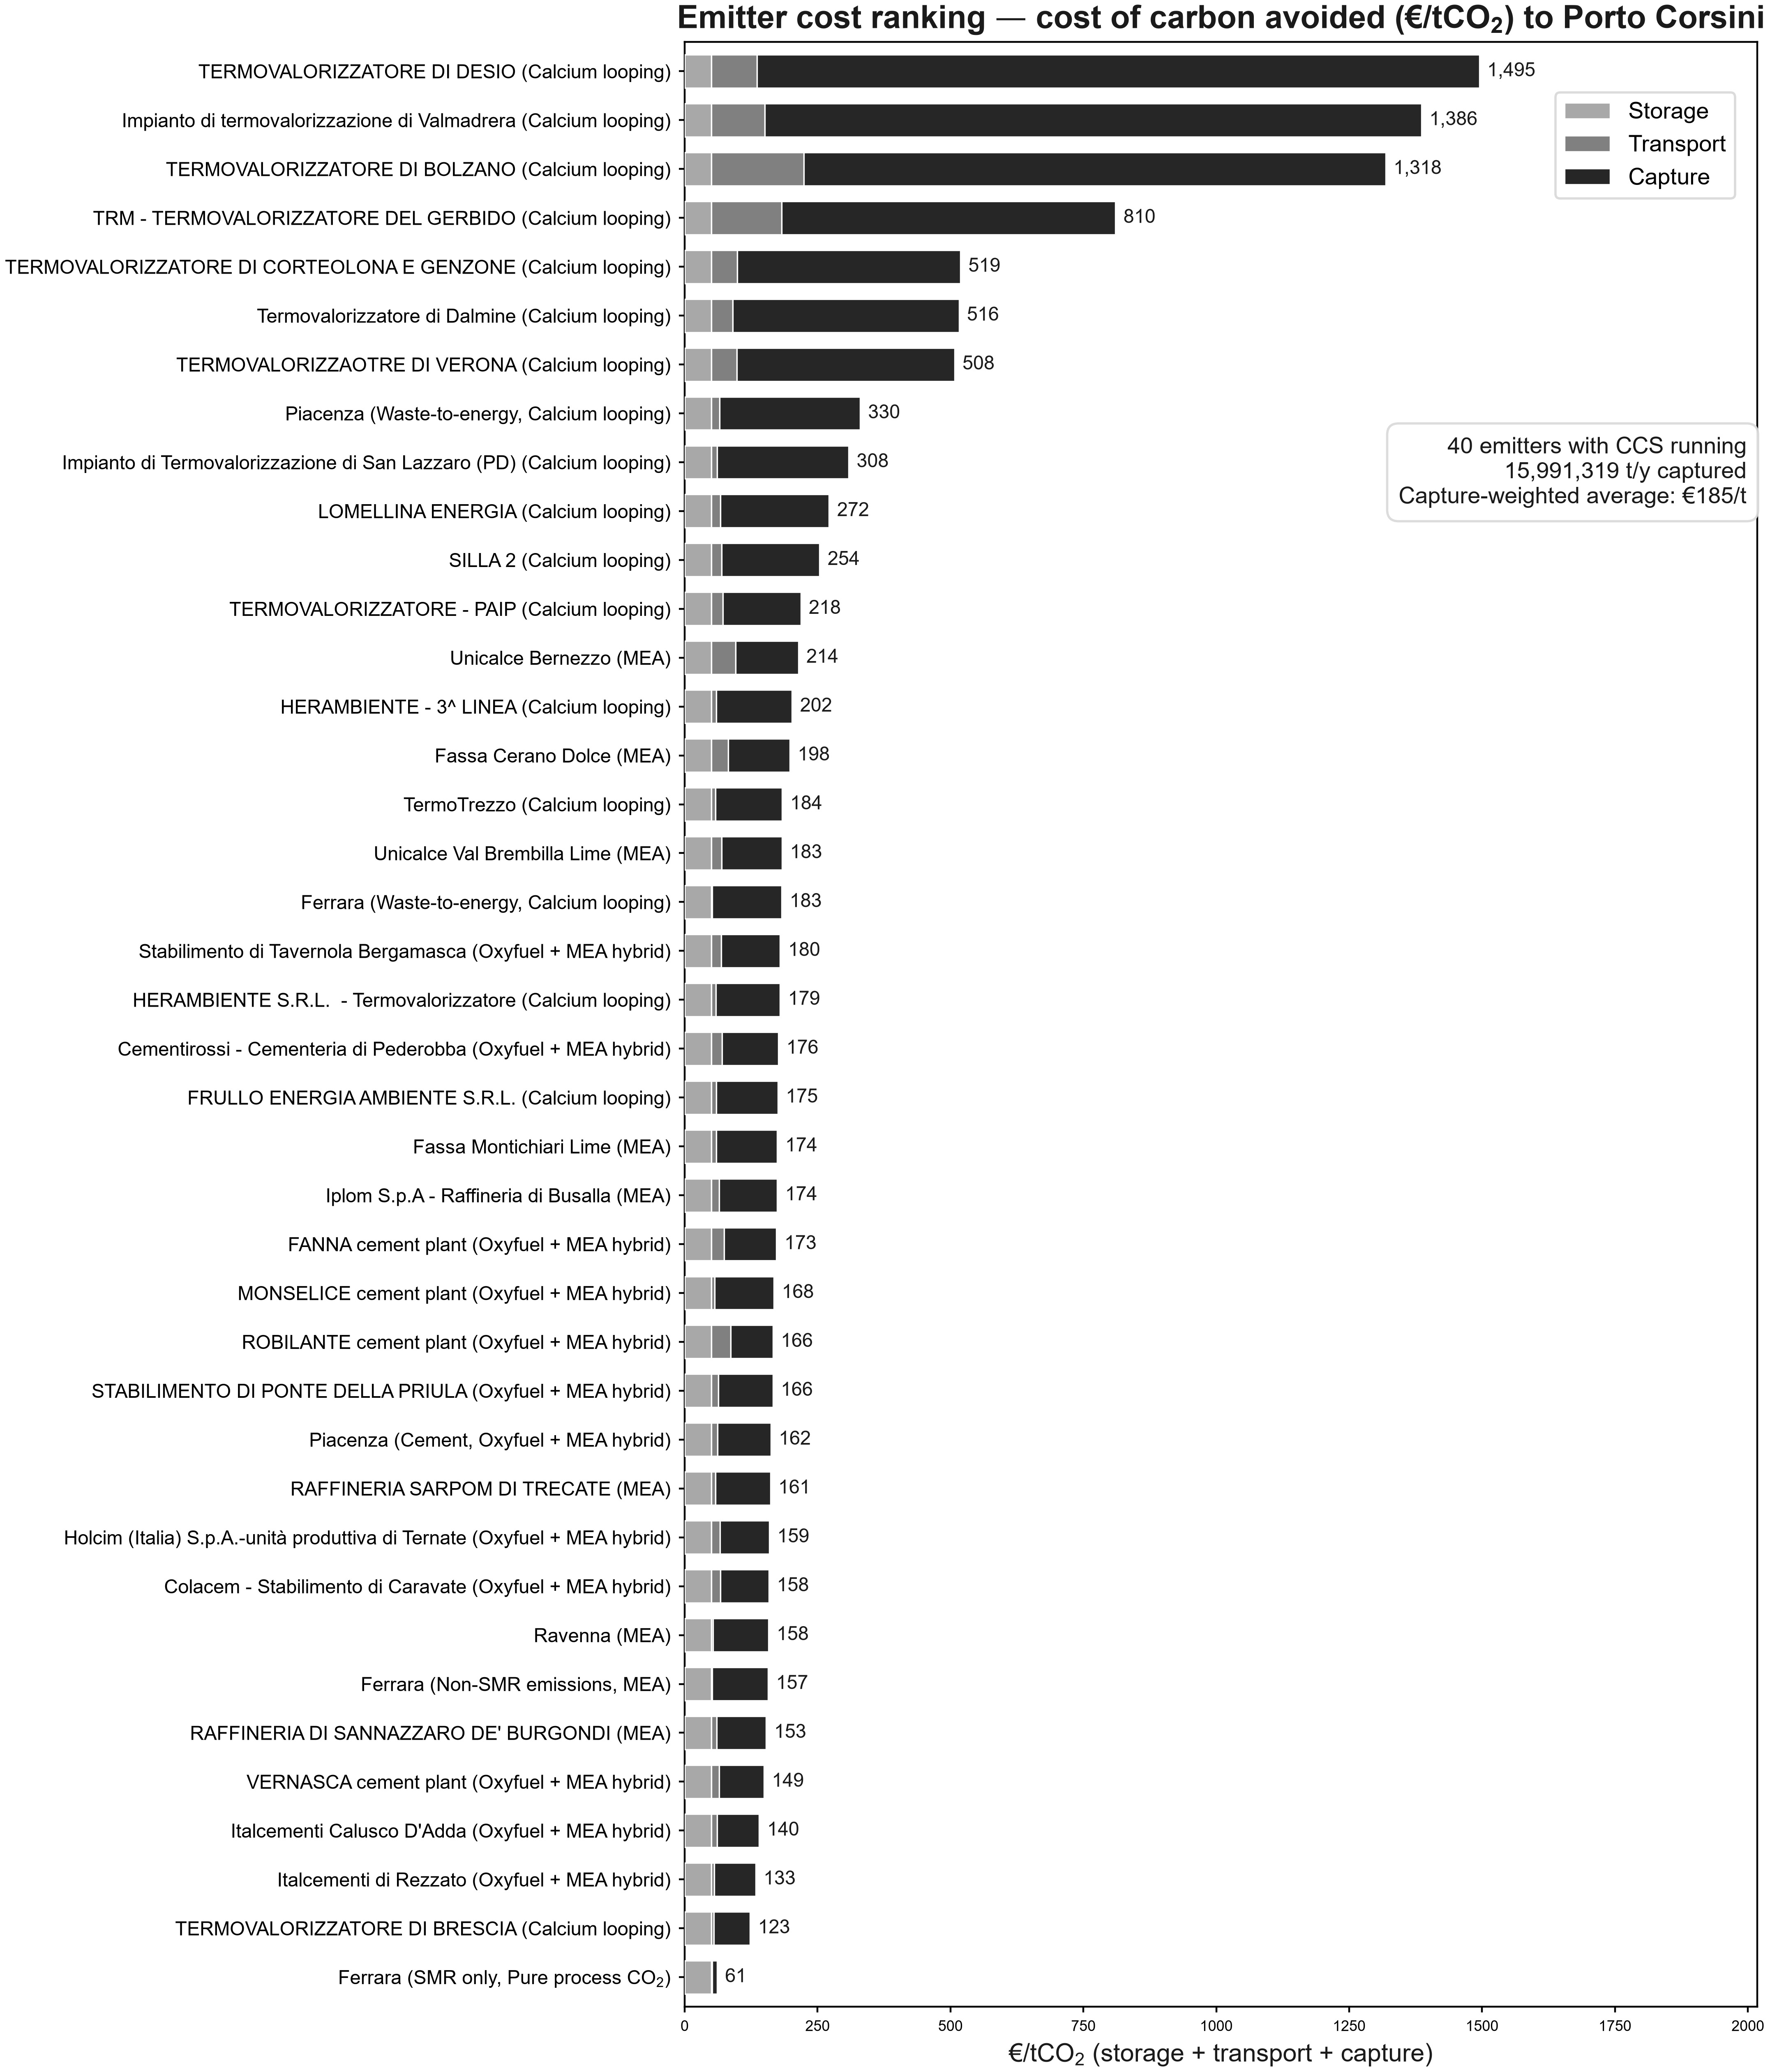

The file beside this chart, header and first rows:
node, tech, sector, family, captured_annual_t, max_captured_t_h, capacity_factor, capture_eur_per_t, transport_eur_per_t, storage_eur_per_t, total_eur_per_t
TERMOVALORIZZATORE DI DESIO, WasteCaL_CCS, Waste, Calcium looping, 21705, 23.19, 0.1068, 1359, 85.55, 50.59, 1495
Impianto di termovalorizzazione di Valma…, WasteCaL_CCS, Waste, Calcium looping, 28119, 29.86, 0.1075, 1235, 100.2, 50.59, 1386
TERMOVALORIZZATORE DI BOLZANO, WasteCaL_CCS, Waste, Calcium looping, 26192, 22.25, 0.1344, 1094, 173.6, 50.59, 1318
TRM - TERMOVALORIZZATORE DEL GERBIDO, WasteCaL_CCS, Waste, Calcium looping, 159631, 138.5, 0.1315, 628.3, 131.5, 50.59, 810.4
TERMOVALORIZZATORE DI CORTEOLONA E GENZO…, WasteCaL_CCS, Waste, Calcium looping, 77529, 28.09, 0.315, 419.4, 48.66, 50.59, 518.7
Termovalorizzatore di Dalmine, WasteCaL_CCS, Waste, Calcium looping, 107311, 45.06, 0.2719, 425.2, 40.22, 50.59, 516
TERMOVALORIZZAOTRE DI VERONA, WasteCaL_CCS, Waste, Calcium looping, 117317, 48.3, 0.2773, 409.7, 47.33, 50.59, 507.6
Piacenza, WasteCaL_CCS, Waste, Calcium looping, 105687, 22.94, 0.5258, 264.4, 15.01, 50.59, 330
Impianto di Termovalorizzazione di San L…, WasteCaL_CCS, Waste, Calcium looping, 169225, 41.66, 0.4637, 247.6, 10.23, 50.59, 308.5
LOMELLINA ENERGIA, WasteCaL_CCS, Waste, Calcium looping, 315188, 78.72, 0.4571, 204.6, 16.48, 50.59, 271.7
SILLA 2, WasteCaL_CCS, Waste, Calcium looping, 600023, 169.6, 0.4039, 184.1, 19.2, 50.59, 253.9
TERMOVALORIZZATORE - PAIP, WasteCaL_CCS, Waste, Calcium looping, 304331, 47.72, 0.728, 146.5, 21.36, 50.59, 218.5
Unicalce Bernezzo, LimeEmitter_existing, Lime, MEA, 125989, 21.67, 0.6637, 118, 45.32, 50.59, 213.9
HERAMBIENTE - 3^ LINEA, WasteCaL_CCS, Waste, Calcium looping, 240605, 33.66, 0.8161, 142.8, 8.702, 50.59, 202.1
Fassa Cerano Dolce, LimeEmitter_existing, Lime, MEA, 114250, 18.01, 0.7243, 115.5, 31.65, 50.59, 197.7
TermoTrezzo, WasteCaL_CCS, Waste, Calcium looping, 374207, 52.07, 0.8204, 125.4, 7.483, 50.59, 183.5
Unicalce Val Brembilla Lime, LimeEmitter_existing, Lime, MEA, 220008, 35.59, 0.7057, 113.6, 19.02, 50.59, 183.2
Ferrara, WasteCaL_CCS, Waste, Calcium looping, 245242, 30.82, 0.9083, 130.5, 1.472, 50.59, 182.6
Stabilimento di Tavernola Bergamasca, CementHybridCCS, Cement, Oxyfuel + MEA hybrid, 138606, 22.53, 0.7022, 110.8, 18.38, 50.59, 179.7
HERAMBIENTE S.R.L.  - Termovalorizzatore, WasteCaL_CCS, Waste, Calcium looping, 344891, 44.75, 0.8797, 120.5, 8.409, 50.59, 179.5
Cementirossi - Cementeria di Pederobba, CementHybridCCS, Cement, Oxyfuel + MEA hybrid, 380297, 66.05, 0.6573, 106.3, 19.46, 50.59, 176.4
FRULLO ENERGIA AMBIENTE S.R.L., WasteCaL_CCS, Waste, Calcium looping, 352459, 44.11, 0.9122, 116.1, 8.643, 50.59, 175.3
Fassa Montichiari Lime, LimeEmitter_existing, Lime, MEA, 182866, 29.51, 0.7074, 114.9, 8.773, 50.59, 174.3
Iplom S.p.A - Raffineria di Busalla, RefineryEmitter_existing, Refining, MEA, 232665, 29.51, 0.9, 108.9, 14.55, 50.59, 174.1
FANNA cement plant, CementHybridCCS, Cement, Oxyfuel + MEA hybrid, 473563, 78.73, 0.6866, 98.16, 23.95, 50.59, 172.7
MONSELICE cement plant, CementHybridCCS, Cement, Oxyfuel + MEA hybrid, 370070, 68.8, 0.614, 111.6, 5.614, 50.59, 167.8
ROBILANTE cement plant, CementHybridCCS, Cement, Oxyfuel + MEA hybrid, 1009460, 174.3, 0.6612, 79.72, 35.63, 50.59, 165.9
STABILIMENTO DI PONTE DELLA PRIULA, CementHybridCCS, Cement, Oxyfuel + MEA hybrid, 213095, 33.32, 0.73, 102.8, 12.44, 50.59, 165.9
Piacenza, CementHybridCCS, Cement, Oxyfuel + MEA hybrid, 438808, 71.26, 0.703, 100.3, 11.23, 50.59, 162.1
RAFFINERIA SARPOM DI TRECATE, RefineryEmitter_existing, Refining, MEA, 759426, 96.25, 0.9007, 102.9, 7.642, 50.59, 161.2
Holcim (Italia) S.p.A.-unità produttiva …, CementHybridCCS, Cement, Oxyfuel + MEA hybrid, 580524, 99.59, 0.6654, 92.6, 15.96, 50.59, 159.2
Colacem - Stabilimento di Caravate, CementHybridCCS, Cement, Oxyfuel + MEA hybrid, 552165, 86.65, 0.7274, 90.88, 17.02, 50.59, 158.5
Ravenna, UnspecifiedEmitter_existing, Other, MEA, 450000, 57.08, 0.9, 104.5, 2.942, 50.59, 158.1
Ferrara, FertilizerCombustionEmitter_existing, FertilizersCombustion, MEA, 436720, 55.39, 0.9, 104.9, 1.486, 50.59, 157
RAFFINERIA DI SANNAZZARO DE' BURGONDI, RefineryEmitter_existing, Refining, MEA, 1437538, 182.3, 0.9, 93.21, 9.556, 50.59, 153.4
VERNASCA cement plant, CementHybridCCS, Cement, Oxyfuel + MEA hybrid, 634776, 92.36, 0.7846, 84.02, 14.45, 50.59, 149.1
Italcementi Calusco D'Adda, CementHybridCCS, Cement, Oxyfuel + MEA hybrid, 854206, 130.6, 0.7466, 78.92, 10.74, 50.59, 140.2
Italcementi di Rezzato, CementHybridCCS, Cement, Oxyfuel + MEA hybrid, 993261, 159.6, 0.7106, 77.77, 5.029, 50.59, 133.4
TERMOVALORIZZATORE DI BRESCIA, WasteCaL_CCS, Waste, Calcium looping, 1641616, 202.4, 0.9259, 68.21, 4.188, 50.59, 123
Ferrara, FertilizerSMREmitter_existing, FertilizersSMR, Pure process CO$_2$, 161748, 20.52, 0.9, 8.953, 1.486, 50.59, 61.03
